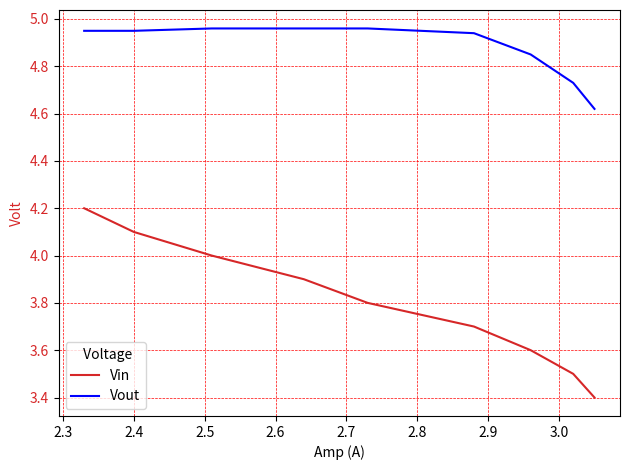

Recreate this plot in Python.
import matplotlib.pyplot as plt
import numpy as np


sVlot = np.arange(3.4,4.2,0.1)
Amp = [3.05,3.02,2.96,2.88,2.73,2.64,2.51,2.40,2.33]
#Amp =[2.33,2.40,2.51,2.64,2.73,2.88,2.96,3.02,3.05]
Ovlot = [4.62,4.73,4.85,4.94,4.96,4.96,4.96,4.95,4.95]

fig, ax1 = plt.subplots()

color = 'tab:red'
ax1.set_xlabel('Amp (A)')
ax1.set_ylabel('Volt', color=color)
ax1.plot(Amp, sVlot, color=color)
ax1.plot(Amp,Ovlot,'blue')
ax1.tick_params(axis='y', labelcolor=color)

legend = plt.legend(["Vin", "Vout"],title =" Voltage")
plt.grid(color = 'r', linestyle = '--', linewidth = 0.5)

'''
ax2 = ax1.twinx()  # instantiate a second axes that shares the same x-axis

color = 'tab:blue'
ax2.set_ylabel('current', color=color)  # we already handled the x-label with ax1
ax2.plot(sAmp, Ovlot, color=color)
ax2.tick_params(axis='y', labelcolor=color)
'''
fig.tight_layout()  # otherwise the right y-label is slightly clipped
plt.show()